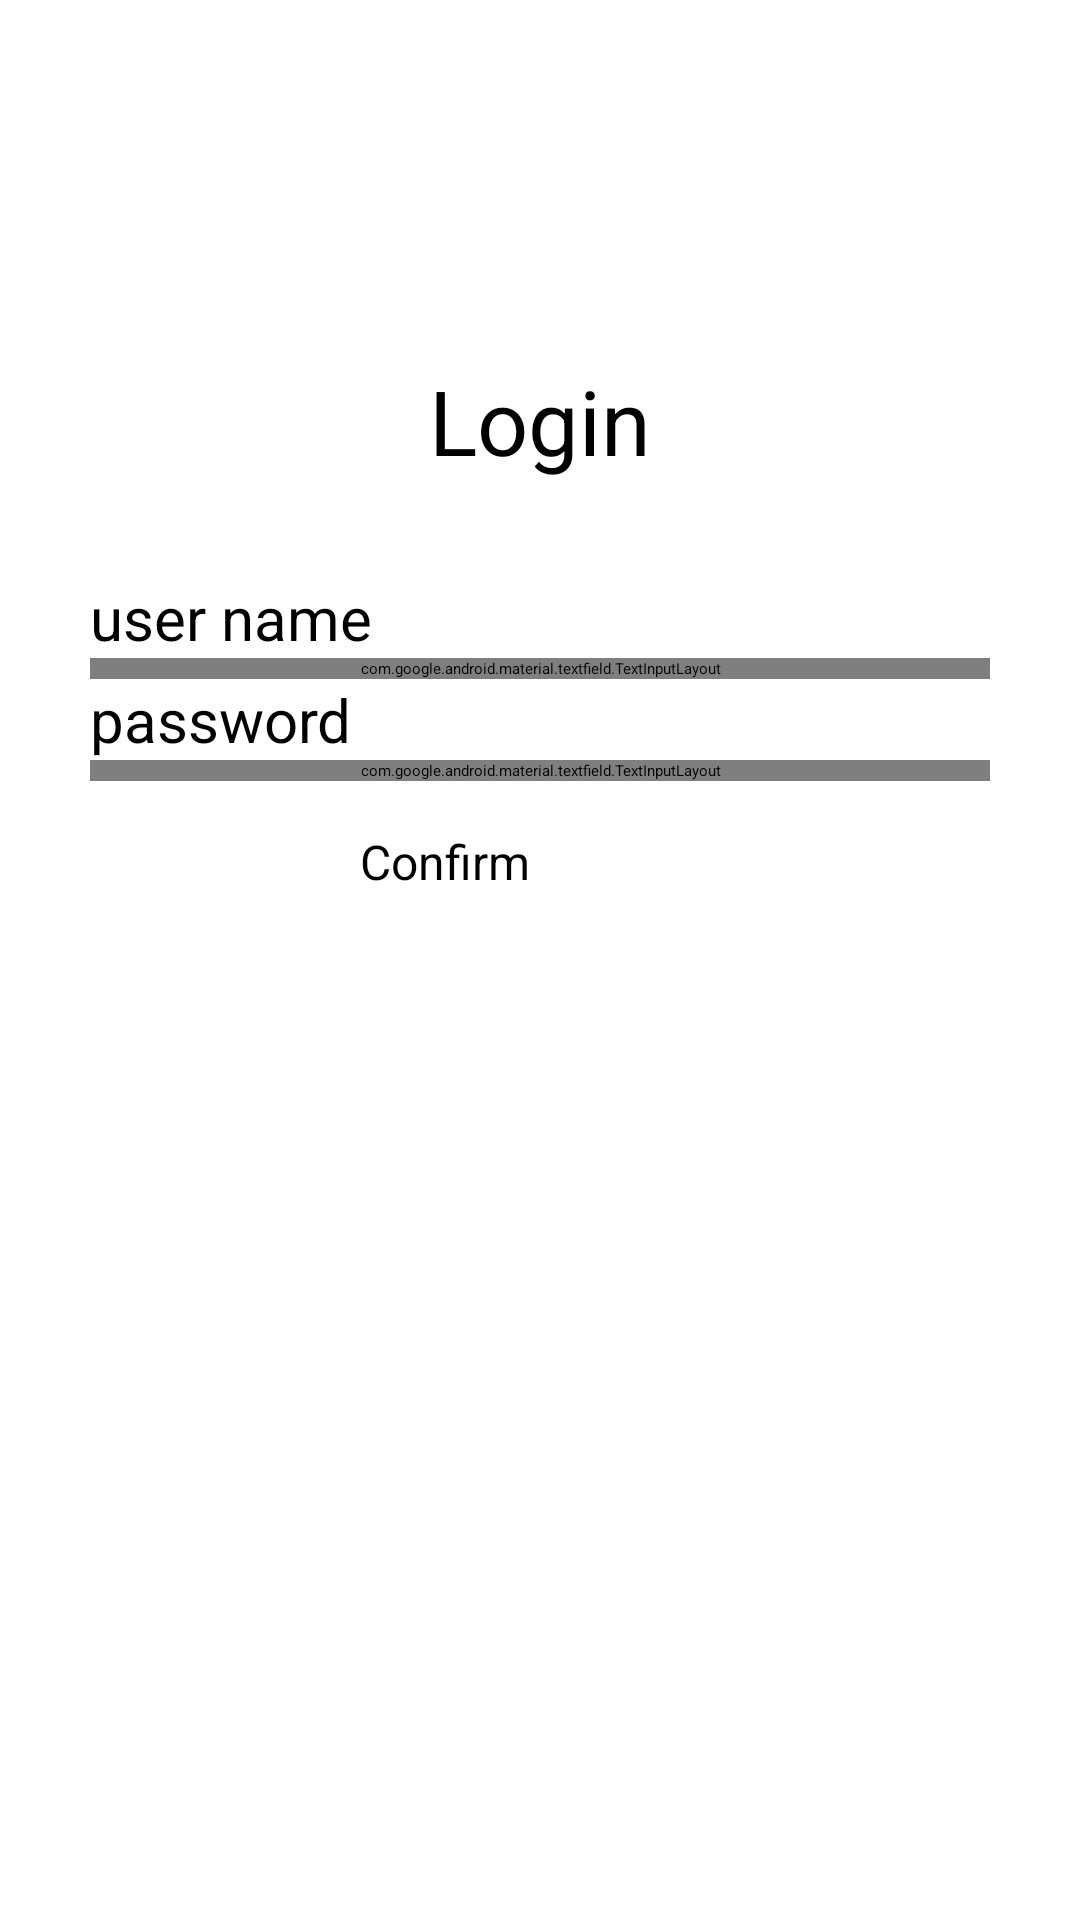

Layout XML and referenced resources for this Android screen:
<!-- AndroidManifest.xml: application theme Theme.TheMemoryGame -->
<!-- res/layout/activity_login.xml -->
<?xml version="1.0" encoding="utf-8"?>
<androidx.constraintlayout.widget.ConstraintLayout xmlns:android="http://schemas.android.com/apk/res/android"
    xmlns:app="http://schemas.android.com/apk/res-auto"
    xmlns:tools="http://schemas.android.com/tools"
    android:id="@+id/login"
    android:layout_width="match_parent"
    android:layout_height="match_parent"
    tools:context=".LoginActivity">

    <LinearLayout
        android:layout_width="300dp"
        android:layout_height="400dp"
        android:layout_gravity="center"
        android:background="@color/design_default_color_background"
        android:orientation="vertical"
        app:layout_constraintBottom_toBottomOf="parent"
        app:layout_constraintEnd_toEndOf="parent"
        app:layout_constraintStart_toStartOf="parent"
        app:layout_constraintTop_toTopOf="parent">

        <TextView
            android:layout_width="wrap_content"
            android:layout_height="wrap_content"
            android:layout_gravity="center"
            android:text="Login"
            android:textSize="30sp" />

        <TextView
            android:layout_width="match_parent"
            android:layout_height="wrap_content"
            android:layout_marginTop="32dp"
            android:text="user name"
            android:textSize="20sp" />

        <com.google.android.material.textfield.TextInputLayout
            style="@style/Widget.MaterialComponents.TextInputLayout.OutlinedBox"
            android:layout_width="match_parent"
            android:layout_height="wrap_content"
            app:hintEnabled="true"
            >

            <com.google.android.material.textfield.TextInputEditText
                android:id="@+id/userName"
                android:layout_width="match_parent"
                android:layout_height="50dp"
                android:inputType="text"
                android:minHeight="50dp" />
        </com.google.android.material.textfield.TextInputLayout>

        <TextView
            android:layout_width="match_parent"
            android:layout_height="wrap_content"
            android:text="password"
            android:textSize="20sp" />

        <com.google.android.material.textfield.TextInputLayout
            style="@style/Widget.MaterialComponents.TextInputLayout.OutlinedBox"
            android:layout_width="match_parent"
            android:layout_height="wrap_content"
            app:passwordToggleEnabled="true"
            app:passwordToggleTint="@color/black">

            <com.google.android.material.textfield.TextInputEditText
                android:id="@+id/password"
                android:layout_width="match_parent"
                android:layout_height="50dp"
                android:inputType="textPassword"
                android:contentDescription="Password input field"/>
        </com.google.android.material.textfield.TextInputLayout>

        <Button
            android:id="@+id/loginBtn"
            android:layout_width="120dp"
            android:layout_height="50dp"
            android:layout_gravity="center"
            android:layout_marginTop="16dp"
            android:background="@color/cardview_light_background"
            android:text="Confirm"
            android:textSize="16sp" />

    </LinearLayout>

</androidx.constraintlayout.widget.ConstraintLayout>
<!-- resources referenced by this layout -->
<resources>
  <color name="black">#FF000000</color>
</resources>
